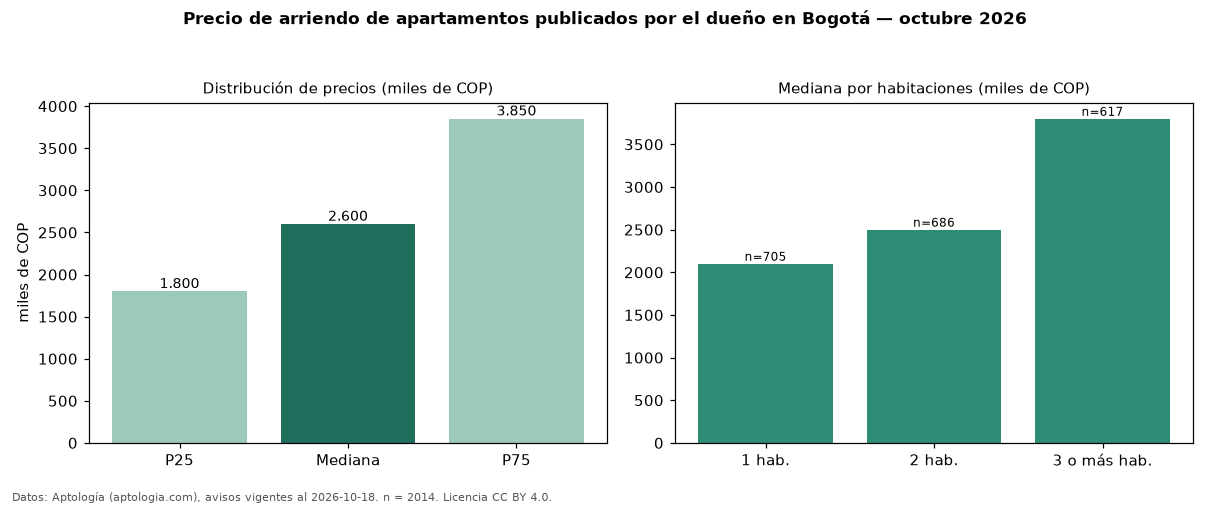

The file beside this chart, header and first rows:
seccion, metrica, valor, moneda, n
filtro, directo, publicados por el dueño, , 2014
precio, p25, 1800000, COP, 2014
precio, mediana, 2600000, COP, 2014
precio, p75, 3850000, COP, 2014
precio, minimo, 850000, COP, 2014
precio, maximo, 20000000, COP, 2014
m2, mediana_precio_m2, 46839, COP, 1974
m2, area_mediana_m2, 58.5, m2, 1974
admin, mediana_admin_mes, 500000, COP, 605
banos, mediana_banos, 2.0, , 
parqueadero, pct_con_parqueadero, 76.9, %, 1716
estrato, estrato_mas_frecuente, 4, , 2009
habitaciones, 1, 2100000, COP, 705
habitaciones, 2, 2500000, COP, 686
habitaciones, 3+, 3800000, COP, 617
fuente, fecha_datos, 2026-10-18, , 
fuente, atribucion, https://www.aptologia.com/arriendo/bogot…, , 
fuente, licencia, CC BY 4.0, , 
